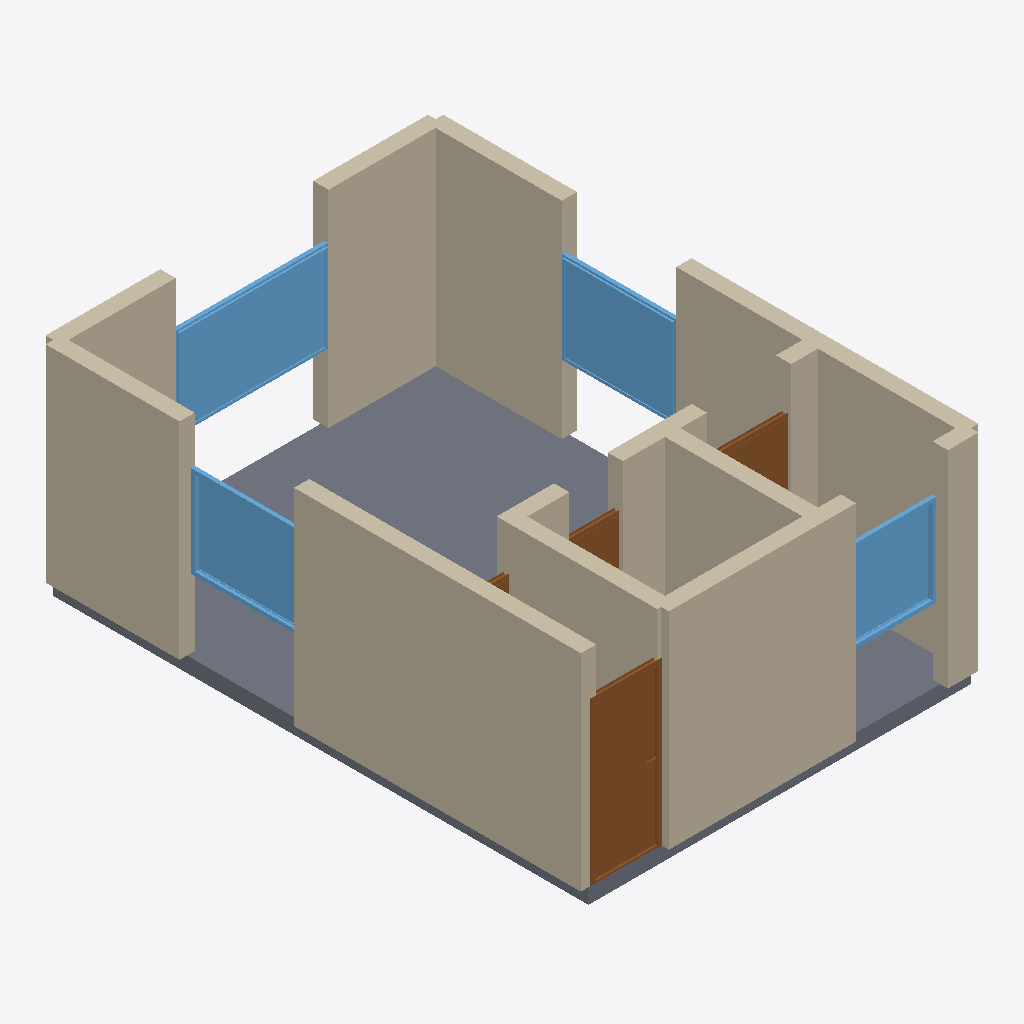
Isometric view of an IFC building model (IFC-SPF (STEP), schema IFC4, length unit metre), seen from the south-west, elements coloured by IFC class: 16 walls (beige), 4 windows (light blue), 4 doors (brown), 1 slab (grey).
Extent 5.2 m × 7.2 m × 2.9 m (x, y, z). Storeys (1): Ground Floor at 0.00 m. Elements (25): 16 IfcWall, 4 IfcDoor, 4 IfcWindow, 1 IfcSlab.

HEADER;
FILE_DESCRIPTION(('ViewDefinition[DesignTransferView]'),'2;1');
FILE_NAME('/dev/null','2026-05-05T14:45:46+05:30',(''),(''),'IfcOpenShell 0.8.5','IfcOpenShell 0.8.5','Nobody');
FILE_SCHEMA(('IFC4'));
ENDSEC;
DATA;
#1=IFCPROJECT('14DxGN9$v5We$C8v7ndOzW',$,'A München Schwabing Studio — typical Apian10 35 m² Studenten',$,$,$,$,(#10),#5);
#12=IFCSITE('1x75MoXDn2G9fYiC25nvoG',$,'Site',$,$,$,$,$,$,$,$,$,$,$);
#13=IFCBUILDING('1F6DlxKWT1VhKf$FjJyg0q',$,'Building',$,$,$,$,$,$,$,$,$);
#16=IFCBUILDINGSTOREY('3w9u6AH9TF1wUDamjpQJ15',$,'Ground Floor',$,$,#22,$,$,$,$);
#178=IFCWALL('2xdtTEf9HFBBmbKc6dpfhX',$,'Exterior Wall',$,$,#199,#194,$,$);
#1041=IFCSLAB('1tSZ0FdfLEpfOm0Wd9aHmz',$,'Floor',$,$,#1058,#1053,$,.FLOOR.);
#23=IFCWALL('2iDVRvTUj7_QR$OtpZ_v0x',$,'Exterior Wall',$,$,#45,#39,$,$);
#156=IFCWALL('1f53UZgHH6eOp_RMclLAn1',$,'Exterior Wall',$,$,#177,#172,$,$);
#68=IFCWALL('3LpnelRnbFpAC$LdtTtxR$',$,'Exterior Wall',$,$,#89,#84,$,$);
#90=IFCWALL('3PbIHdn159guZc79RwCwvp',$,'Exterior Wall',$,$,#111,#106,$,$);
#112=IFCWALL('29cTElj4f8g92uJLl2vmdi',$,'Exterior Wall',$,$,#133,#128,$,$);
#716=IFCWINDOW('1uCKs914PADBv0BezzNKO_',$,'Window',$,$,#770,#765,$,1.2,2.0,$,$,$);
#376=IFCDOOR('3YTDZQcPH6kexFDpz7CKw7',$,'Door',$,$,#460,#455,$,2.1,0.9,$,$,$);
#200=IFCWALL('24xbFrmzHF2O8E9LKPoZzq',$,'Interior Wall',$,$,#221,#216,$,$);
#266=IFCWALL('0Jg2vf_3bAMvBsDoUkWqPv',$,'Interior Wall',$,$,#287,#282,$,$);
#826=IFCWINDOW('22AKOVNxX4xPiitz2YWviU',$,'Window',$,$,#880,#875,$,1.2,1.5,$,$,$);
#771=IFCWINDOW('0IQ1dtWUfD6e1ax5Y0MZAL',$,'Window',$,$,#825,#820,$,1.2,1.5,$,$,$);
#46=IFCWALL('0wE4z5Snj1NRCwgZMiqBNv',$,'Exterior Wall',$,$,#67,#62,$,$);
#881=IFCWINDOW('195lgyTf5Emx4Qdc79E9Op',$,'Window',$,$,#935,#930,$,1.2,1.2,$,$,$);
#134=IFCWALL('2TWVzZberBIfkiUuQHw2by',$,'Exterior Wall',$,$,#155,#150,$,$);
#288=IFCWALL('0pgV$9RTr1NxHnqcFxxdLS',$,'Interior Wall',$,$,#309,#304,$,$);
#332=IFCWALL('0t1RJd$wnBHxd3jjJ35WIh',$,'Interior Wall',$,$,#353,#348,$,$);
#631=IFCDOOR('2Z5V5h3LD4Pgz4mJUy4jYc',$,'Door',$,$,#715,#710,$,2.1,1.1,$,$,$);
#310=IFCWALL('0guK4kChzE_OzD6NUk_xFQ',$,'Interior Wall',$,$,#331,#326,$,$);
#546=IFCDOOR('3dhMfPwTb07u1RirWhgMBt',$,'Door',$,$,#630,#625,$,2.1,0.7,$,$,$);
#354=IFCWALL('0BG$0sxV9CqfJRq8eJNf38',$,'Interior Wall',$,$,#375,#370,$,$);
#222=IFCWALL('2yCtX5yqLFHuMMkLbtHu4F',$,'Interior Wall',$,$,#243,#238,$,$);
#461=IFCDOOR('0PuFXAH_bD9BYwwYU0BT4_',$,'Door',$,$,#545,#540,$,2.1,0.8,$,$,$);
#244=IFCWALL('3n571itozEC966KwyqqOL$',$,'Interior Wall',$,$,#265,#260,$,$);
ENDSEC;
